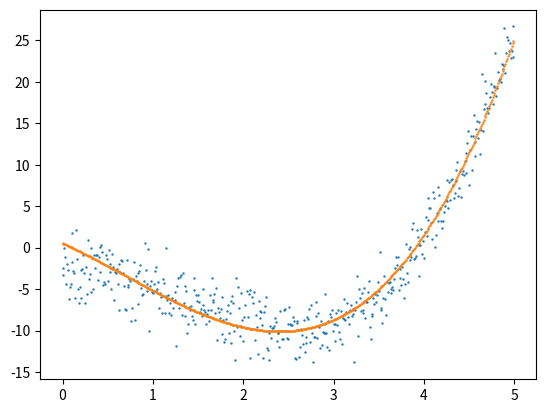
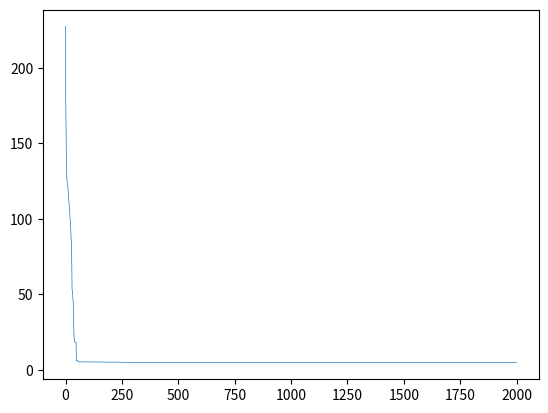

The script that saved these images, in order:
# doi : 10.1016/j.advengsoft.2016.01.008
# 参考网站 : https://zhuanlan.zhihu.com/p/347741616
import numpy as np
import matplotlib.pyplot as plt


def sampleGeneartor():
    X = np.arange(0, 5, 0.01)
    Y = X**3 - 4*X**2 + 1*X - 3
    e = np.random.normal(0, 2, 500)
    Y = Y + e
    plt.scatter(X, Y, 0.5)
    return X, Y


class woa():
    #初始化
    def __init__(self, X_train, Y_train, LB=np.array([-5, -5, -5, -5]),\
                 UB= np.array([5, 5, 5, 5]), dim=4, b=1, whale_num=20, max_iter=500):
        self.X_train = X_train
        self.Y_train = Y_train
        self.LB = LB
        self.UB = UB
        self.dim = dim
        self.whale_num = whale_num
        self.max_iter = max_iter
        self.b = b
        #Initialize the locations of whale
        self.X = np.random.uniform(0, 1, (whale_num, dim))*(UB - LB) + LB
        self.gBest_score = np.inf
        self.gBest_curve = np.zeros(max_iter)
        self.gBest_X = np.zeros(dim) 
    
    #适应度函数  
    def fitFunc(self, input):
        a = input[0]; b = input[1]; c = input[2]; d = input[3]
        Y_Hat = a*self.X_train**3 + b*self.X_train**2 + c*self.X_train + d 
        fitFunc = np.sum((Y_Hat - self.Y_train)**2)/np.shape(Y_Hat)[0]
        return fitFunc   
        
    #优化模块  
    def opt(self):
        t = 0
        while t < self.max_iter:
            for i in range(self.whale_num):
                self.X[i, :] = np.clip(self.X[i, :], self.LB, self.UB) #Check boundries
                fitness = self.fitFunc(self.X[i, :])
                # Update the gBest_score and gBest_X
                if fitness < self.gBest_score:
                    self.gBest_score = fitness
                    self.gBest_X = self.X[i, :].copy()
            
            a = 2*(self.max_iter - t)/self.max_iter
            #Update the location of whales
            for i in range(self.whale_num):
                p = np.random.uniform()
                R1 = np.random.uniform()
                R2 = np.random.uniform()
                A = 2*a*R1 - a
                C = 2*R2
                l = 2*np.random.uniform() - 1
                
                if p >= 0.5:
                    D = abs(self.gBest_X - self.X[i, :])
                    self.X[i, :] = D*np.exp(self.b*l)*np.cos(2*np.pi*l)+self.gBest_X
                else:
                    if abs(A) < 1:
                        D = abs(C*self.gBest_X - self.X[i, :])
                        self.X[i, :] = self.gBest_X - A*D
                    else:
                        rand_index = np.random.randint(low=0, high=self.whale_num)
                        X_rand = self.X[rand_index, :]
                        D = abs(C*X_rand - self.X[i, :])
                        self.X[i, :] = X_rand - A*D
        
            self.gBest_curve[t] = self.gBest_score       
            if (t%100 == 0) :
                print('At iteration: ' + str(t))  
            t+=1 
        return self.gBest_curve, self.gBest_X
    

'''
main function
'''
X, Y = sampleGeneartor()
fitnessCurve, para = woa(X, Y, dim=4, whale_num=60, max_iter=2000).opt()
yPre = para[0]*X**3 + para[1]*X**2 + para[2]*X + para[3] 
plt.scatter(X, yPre, 0.5)

plt.figure()
plt.plot(fitnessCurve, linewidth='0.5')
plt.show()